Run: headless pygame with SDL's dummy video driver; simulated clock (each Clock.tick advances the game by its frame time, no real sleeping); random seed 0; keys injected as events and as key.get_pressed() state; no mouse input.
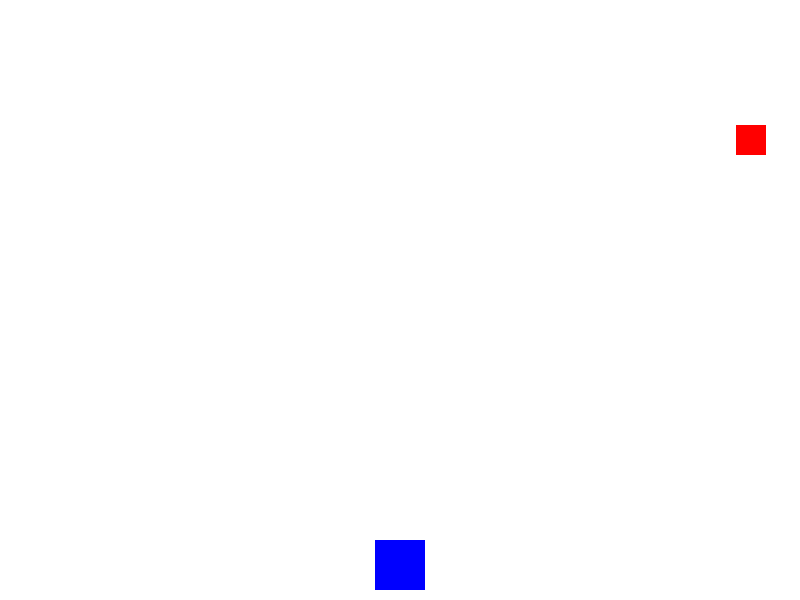
Frame 1 of 4 · flips 1–60 · no input
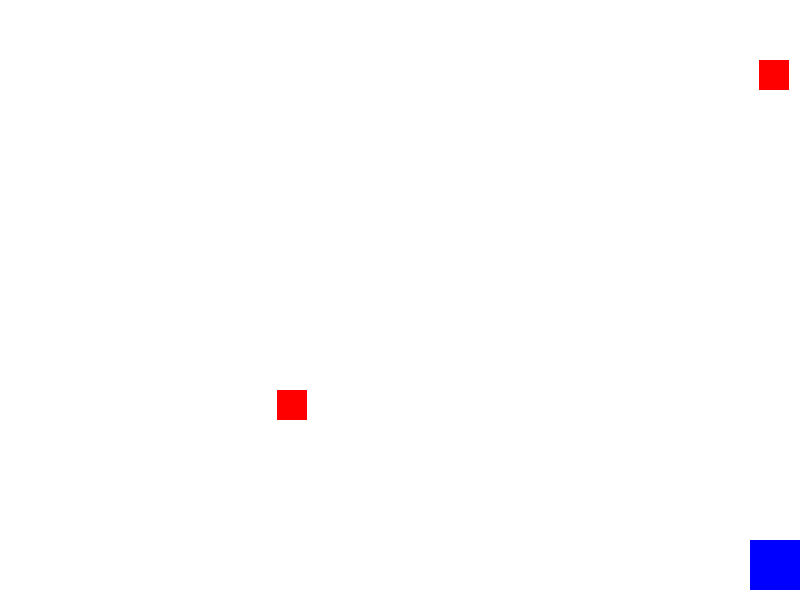
Frame 2 of 4 · flips 61–180 · tapped SPACE, RETURN · held RIGHT (→), D
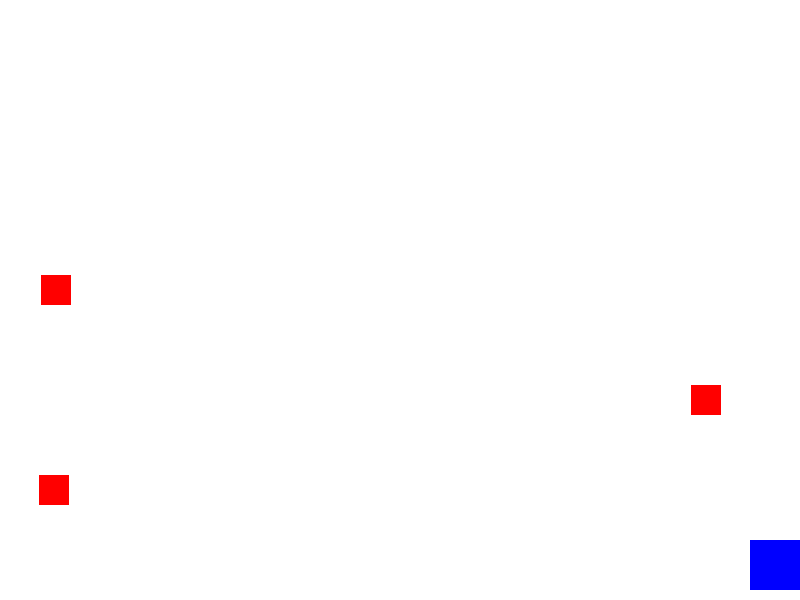
Frame 3 of 4 · flips 181–300 · held DOWN (↓), S
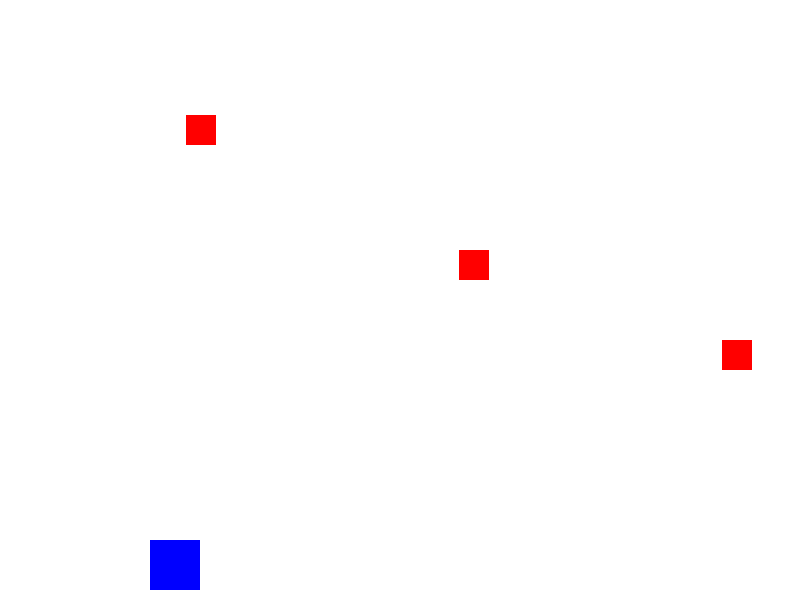
Frame 4 of 4 · flips 301–420 · held LEFT (←), A, UP (↑), W

The pygame program that drew these frames:

import pygame
import random

# Initialize Pygame
pygame.init()

# Set up the screen
screen_width = 800
screen_height = 600
screen = pygame.display.set_mode((screen_width, screen_height))
pygame.display.set_caption("Falling Items Game")

# Colors
WHITE = (255, 255, 255)

# Player
player_width = 50
player_height = 50
player_x = screen_width // 2 - player_width // 2
player_y = screen_height - player_height - 10

# Falling items
item_width = 30
item_height = 30
items = []
item_speed = 5

def create_item():
    x = random.randint(0, screen_width - item_width)
    y = 0
    items.append([x, y])

# Game loop
clock = pygame.time.Clock()
running = True
while running:
    screen.fill(WHITE)

    for event in pygame.event.get():
        if event.type == pygame.QUIT:
            running = False

    keys = pygame.key.get_pressed()
    if keys[pygame.K_LEFT] and player_x > 0:
        player_x -= 5
    if keys[pygame.K_RIGHT] and player_x < screen_width - player_width:
        player_x += 5

    # Create falling items
    if random.random() < 0.02:
        create_item()

    # Move and draw falling items
    for item in items:
        item[1] += item_speed
        pygame.draw.rect(screen, (255, 0, 0), pygame.Rect(item[0], item[1], item_width, item_height))

    # Draw player
    pygame.draw.rect(screen, (0, 0, 255), pygame.Rect(player_x, player_y, player_width, player_height))

    pygame.display.flip()
    clock.tick(30)

pygame.quit()
